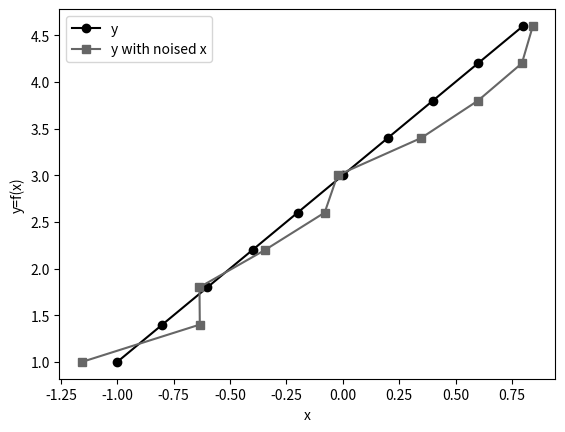

Source code (Python): (Note: this script raises an exception after producing the figure.)
'''Utility for plotting a linear function
with and without noise
'''

import numpy as np
import matplotlib.pyplot as plt

want_noise = True
# grayscale plot, comment if color is wanted
plt.style.use('grayscale')

# generate data bet -1,1 interval of 0.2
x = np.arange(-1,1,0.2)
y = 2*x + 3
plt.xlabel('x')
plt.ylabel('y=f(x)')
plt.plot(x, y, 'o-', label="y")

if want_noise:
    # generate data with uniform distribution
    noise = np.random.uniform(-0.2, 0.2, x.shape)
    xn = x + noise

    plt.ylabel('y=f(x)')
    plt.plot(xn, y, 's-', label="y with noised x")

plt.legend(loc=0)
plt.grid(b=True)
plt.savefig("linear_regression.png")
plt.show()
plt.close('all')
